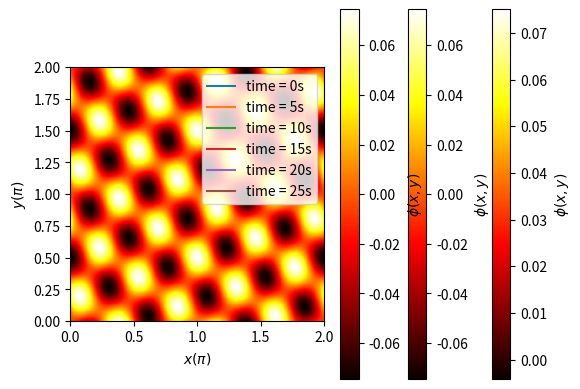

The matplotlib source for this figure:
# Keegan Kelly
# 3/26/22

import numpy as np
import matplotlib.pyplot as plt
from numpy import linalg as lg
import time

# %% Q1


def heat_sol(u0, tmax, dt, dx, xmax, alpha, boundary):
    k = alpha*dt/dx**2
    # checking for stability
    if (k > 0.5):
        print("The stability condition is not met")
        return
    # building the time and x arrays
    t = np.arange(0, tmax+dt, dt)
    x = np.arange(0, xmax+dx, dx)
    # initializing the solution matrix
    u = np.zeros((len(t), len(x)))
    # setting the initial condition
    u[0, :] = u0(x)
    # setting the boundary conditions
    u[:, 0] = boundary
    u[:, -1] = boundary
    for i in range(1, len(t)):
        # solving for the next time step
        u[i, 1:-1] = u[i-1, 1:-1] + k*(u[i-1, 2:] - 2*u[i-1, 1:-1] + u[i-1, :-2])
    return u

# defining function for the initial condition


def u0(x): return 20+30*np.exp(-100*(x-0.5)**2)


# solving
us = heat_sol(u0, 61, 0.1, 0.01, 1, 2.3*10**-4, 20)
# selecting a few time steps to plot
uPlot = np.array([us[0, :], us[50, :], us[100, :], us[200, :], us[300, :], us[600, :]])
# plotting
for i in range(uPlot.shape[0]):
    plt.plot(uPlot[i, :], label="time = " + str(i*5) + "s")
plt.legend()
plt.xlabel("Rod length (m)")
plt.ylabel("Temperature (C)")
plt.show()

# %% Q2


def poissonJacobi(f, x0, xMax, Nx, y0, yMax, Ny, tol, boundary):
    # building the x and y arrays
    xs = np.linspace(x0, xMax, Nx)
    ys = np.linspace(y0, yMax, Ny)
    # finding step size for x and y
    Hx = xs[1]-xs[0]
    Hy = ys[1]-ys[0]
    # generating meshgrid to feed into f
    x, y = np.meshgrid(xs, ys)
    fpq = f(x, y)
    # initializing the solution matrix
    phiPQ = np.zeros((len(ys), len(xs)), dtype=float)
    # applying the boundary conditions
    phiPQ[0, :] = boundary
    phiPQ[-1, :] = boundary
    phiPQ[:, 0] = boundary
    phiPQ[:, -1] = boundary
    norm1 = lg.norm(phiPQ, ord=1)
    while True:
        # calculating the guess for phi for the inner points (non boundary points)
        phiPQ[1:-1, 1:-1] = (Hy**2*(phiPQ[2:, 1:-1]+phiPQ[:-2, 1:-1])+Hx**2*(phiPQ[1:-1, 2:]+phiPQ[1:-1, :-2])-(Hx*Hy)**2*fpq[1:-1, 1:-1])/(2*(Hx**2+Hy**2))
        # computing the norm
        norm2 = lg.norm(phiPQ, ord=1)
        # checking for convergence
        if (norm2-norm1)/norm2 > tol:
            norm1 = norm2
        else:
            return phiPQ

# deffining the function to solve with


def f(x, y):
    return np.cos(10*x)-np.sin(5*y-np.pi/4)


# calling the solution
phi = poissonJacobi(f, 0, 2, 100, 0, 1, 50, 10**-5, 0)
# plotting
plt.imshow(phi, cmap="hot", extent=[0, 2, 0, 1], origin='lower', aspect="equal", interpolation="none")
plt.xlabel("x")
plt.ylabel("y")
# plotting the colorbar
cbar = plt.colorbar()
cbar.set_label("$\phi(x,y)$")
plt.show()

# %% Q3


def poissonFourier(f, a, b, n):
    # building the x and y arrays
    x = np.arange(a, b, (b-a)/(n))
    # calculating the step size
    h = x[1]-x[0]
    # generating meshgrid to feed into f
    X, Y = np.meshgrid(x, x)
    # generating k and l arrays
    k = np.arange(n)
    kx, ky = np.meshgrid(k, k)
    # computing the FT of f
    fklFT = np.fft.fft2(f(X, Y))
    # solving for the denominator
    tmp = np.cos(2*np.pi*kx/n)+np.cos(2*np.pi*ky/n)-2
    # initializing the solution matrix
    phiFT = np.zeros((n, n), dtype=complex)
    # computing phi tilde for all but the first row to avoid division by zero
    phiFT[1:, :] = 0.5*h**2*fklFT[1:, :]/tmp[1:, :]
    # computing phi for the first row less the point 0,0
    phiFT[0, 1:] = 0.5*h**2*fklFT[0, 1:]/tmp[0, 1:]
    # inverting the FT
    return np.fft.ifft2(phiFT)

# deffining the function to solve with


def f2(x, y):
    return np.cos(3*x+4*y)-np.cos(5*x-2*y)


# calling the solution and timing its execution
start = time.time()
phi = poissonFourier(f2, 0, 2*np.pi, 800)
end = time.time()
print("Time taken: " + str(end-start))
# plotting a graph to match the assignment and slides
plt.imshow(phi.real, cmap="hot", extent=[0, 2, 0, 2], origin=None, aspect="equal", interpolation="none")
plt.xlabel("$x(\pi)$")
plt.ylabel("$y(\pi)$")
cbar = plt.colorbar()
cbar.set_label("$\phi(x,y)$")
plt.show()
# plotting a corrected graph (i believe in the slides and on the lab sheet origin='lower' was not included but should be since the index [0,0] is the bottom left corner not the top right). This graph orientation is consistent with the textbooks solution to the same problem.
plt.imshow(phi.real, cmap="hot", extent=[0, 2, 0, 2], origin='lower', aspect="equal", interpolation="none")
plt.xlabel("$x(\pi)$")
plt.ylabel("$y(\pi)$")
cbar = plt.colorbar()
cbar.set_label("$\phi(x,y)$")
plt.show()

# %%
